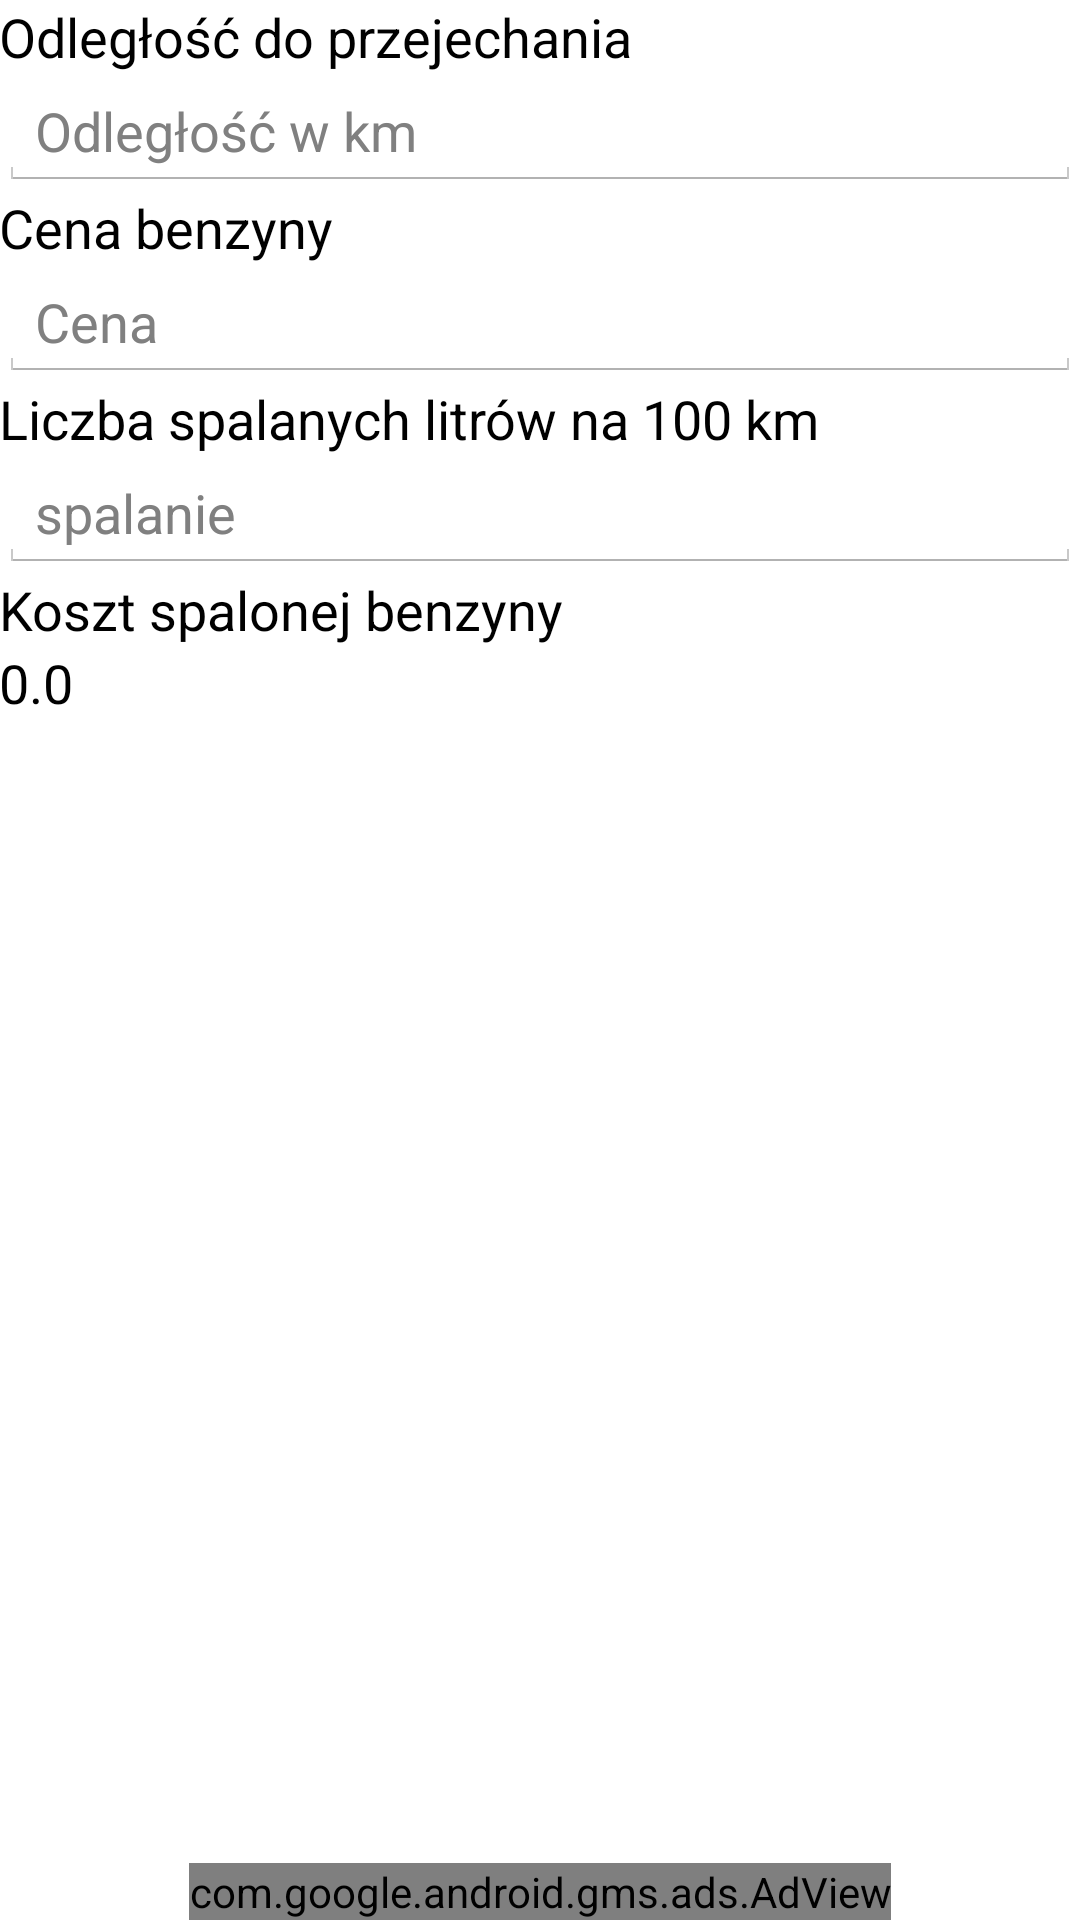

Write the Android layout XML for this screen, with the resource values it uses.
<!-- AndroidManifest.xml: application theme AppTheme -->
<!-- res/layout/fragment_price_of_consumptioned_fuel.xml -->
<RelativeLayout xmlns:android="http://schemas.android.com/apk/res/android"
    xmlns:tools="http://schemas.android.com/tools"
    android:layout_width="match_parent"
    android:layout_height="match_parent"
    xmlns:ads="http://schemas.android.com/apk/res-auto"
    android:paddingLeft="@dimen/activity_horizontal_margin"
    android:paddingRight="@dimen/activity_horizontal_margin"
    android:paddingTop="@dimen/activity_vertical_margin"
    android:paddingBottom="@dimen/activity_vertical_margin"
    tools:context=".ObliczCeneSpalonejBenzyny">

    <TextView
        android:layout_width="wrap_content"
        android:layout_height="wrap_content"
        android:textAppearance="?android:attr/textAppearanceMedium"
        android:text="@string/odlegloscDoPrzejechania"
        android:id="@+id/textView"
        android:layout_alignParentTop="true"
        android:layout_alignParentLeft="true"
        android:layout_alignParentStart="true"
        android:textColor="#000000" />

    <EditText
        android:layout_width="wrap_content"
        android:layout_height="wrap_content"
        android:inputType="number|numberDecimal"
        android:ems="10"
        android:id="@+id/editText"
        android:hint="@string/OdlegloscWKm"
        android:layout_below="@+id/textView"
        android:layout_alignParentRight="true"
        android:layout_alignParentEnd="true"
        android:layout_alignParentLeft="true"
        android:layout_alignParentStart="true" />

    <TextView
        android:layout_width="wrap_content"
        android:layout_height="wrap_content"
        android:textAppearance="?android:attr/textAppearanceMedium"
        android:text="@string/cenaBenzyny"
        android:id="@+id/textView2"
        android:layout_below="@+id/editText"
        android:layout_alignParentLeft="true"
        android:layout_alignParentStart="true"
        android:textColor="#000000" />

    <TextView
        android:layout_width="wrap_content"
        android:layout_height="wrap_content"
        android:textAppearance="?android:attr/textAppearanceMedium"
        android:text="@string/liczbaSpalonychLitrowNa100Km"
        android:id="@+id/textView3"
        android:layout_below="@+id/editText2"
        android:layout_alignParentLeft="true"
        android:layout_alignParentStart="true"
        android:textColor="#000000" />

    <TextView
        android:layout_width="wrap_content"
        android:layout_height="wrap_content"
        android:textAppearance="?android:attr/textAppearanceMedium"
        android:text="@string/kosztSpalonejBenzyny"
        android:id="@+id/textView4"
        android:layout_below="@+id/editText3"
        android:layout_alignParentLeft="true"
        android:layout_alignParentStart="true"
        android:textColor="#000000" />

    <TextView
        android:layout_width="wrap_content"
        android:layout_height="wrap_content"
        android:textAppearance="?android:attr/textAppearanceMedium"
        android:id="@+id/textView5"
        android:layout_alignParentLeft="true"
        android:layout_alignParentStart="true"
        android:layout_below="@+id/textView4"
        android:layout_alignParentRight="true"
        android:layout_alignParentEnd="true"
        android:text="@string/wrongScore"
        android:textColor="#000000" />

    <EditText
        android:layout_width="wrap_content"
        android:layout_height="wrap_content"
        android:inputType="numberDecimal"
        android:ems="10"
        android:id="@+id/editText2"
        android:layout_below="@+id/textView2"
        android:layout_alignParentLeft="true"
        android:layout_alignParentStart="true"
        android:hint="@string/cena"
        android:layout_alignRight="@+id/editText"
        android:layout_alignEnd="@+id/editText" />

    <EditText
        android:layout_width="wrap_content"
        android:layout_height="wrap_content"
        android:ems="10"
        android:id="@+id/editText3"
        android:layout_below="@+id/textView3"
        android:layout_alignParentLeft="true"
        android:layout_alignParentStart="true"
        android:hint="@string/spalanie"
        android:inputType="numberDecimal"
        android:layout_alignParentRight="true"
        android:layout_alignParentEnd="true" />

    <com.google.android.gms.ads.AdView
        android:id="@+id/adView"
        android:layout_width="wrap_content"
        android:layout_height="wrap_content"

        ads:adSize="BANNER"
        ads:adUnitId="@string/banner_home_footer"
        android:layout_gravity="bottom|center_horizontal"
        android:layout_alignParentBottom="true"
        android:layout_centerHorizontal="true">
    </com.google.android.gms.ads.AdView>


</RelativeLayout>
<!-- resources referenced by this layout -->
<resources>
  <string name="OdlegloscWKm">Odległość w km</string>
  <string name="banner_home_footer">ca-app-pub-8381360724877110/8301850187</string>
  <string name="cena">Cena</string>
  <string name="cenaBenzyny">Cena benzyny</string>
  <string name="kosztSpalonejBenzyny">Koszt spalonej benzyny</string>
  <string name="liczbaSpalonychLitrowNa100Km">Liczba spalanych litrów na 100 km</string>
  <string name="odlegloscDoPrzejechania">Odległość do przejechania</string>
  <string name="spalanie">spalanie</string>
  <string name="wrongScore">0.0</string>
  <style name="AppTheme" parent="android:Theme.Holo.Light">
          <item name="android:actionBarStyle">@style/ActionBar</item>
  
      </style>
  <style name="ActionBar" parent="@android:style/Widget.Holo.Light.ActionBar">
          <item name="android:background">#3F51B5</item>
          <item name="android:icon">@android:color/transparent</item>
          <item name="android:height">55dp</item>
          <item name="android:titleTextStyle">@style/ActionBarFont</item>
  
      </style>
  <style name="ActionBarFont">
          <item name="android:tag">Roboto-Black.ttf</item>
          <item name="android:textSize">24sp</item>
          <item name="android:textColor">#000000</item>
  
      </style>
</resources>
